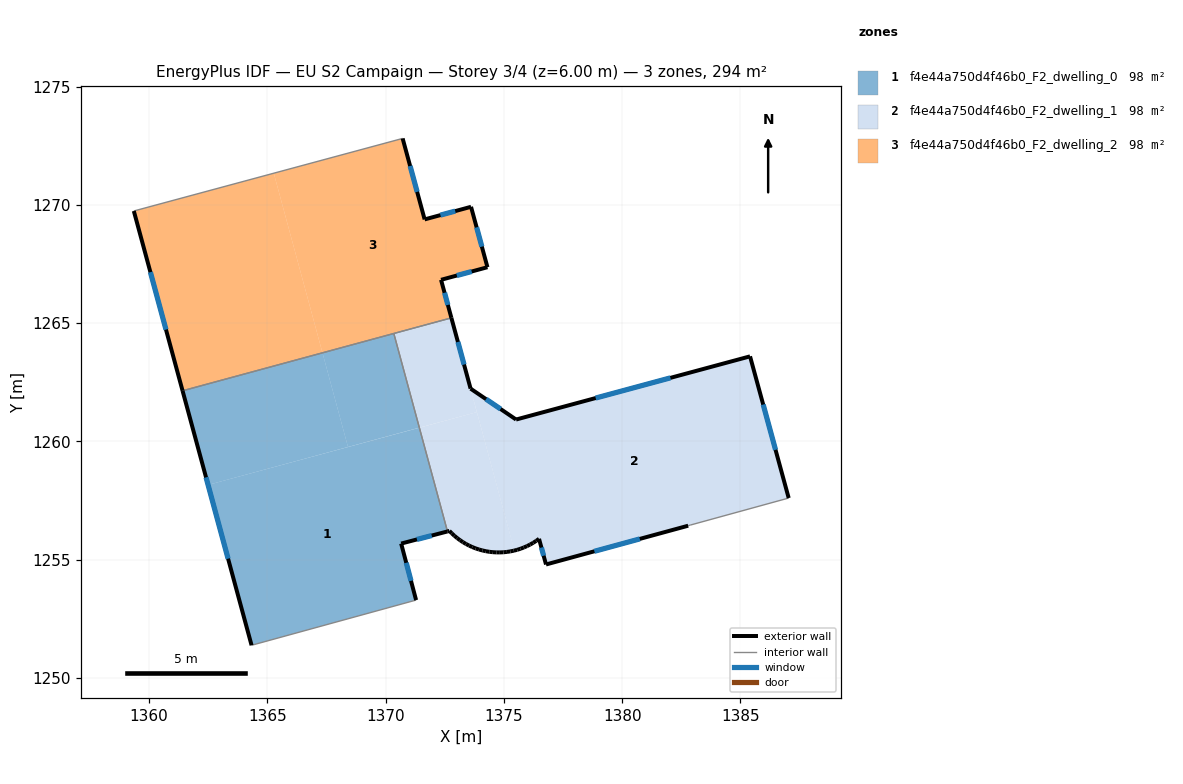
=== STOREY PLAN SPEC (per zone: floor XY polygon, exterior-wall plan segments, windows/doors) ===
zone 1: f4e44a750d4f46b0_F2_dwelling_0  (98.0 m²)
  floor: (1371.42, 1260.57) (1372.61, 1256.19) (1370.66, 1255.68) (1371.29, 1253.29) (1364.33, 1251.38) (1362.49, 1258.16)
  floor: (1367.33, 1263.74) (1368.41, 1259.76) (1362.49, 1258.16) (1361.41, 1262.14)
  floor: (1370.34, 1264.56) (1371.42, 1260.58) (1368.41, 1259.76) (1367.33, 1263.74)
  exterior wall: (1361.41, 1262.14) – (1364.33, 1251.38)  [11.1 m]
    window: (1362.41, 1258.48) – (1363.34, 1255.04)  [3.4 m²]
  exterior wall: (1370.66, 1255.68) – (1372.61, 1256.19)  [2.0 m]
    window: (1371.32, 1255.85) – (1371.95, 1256.02)  [0.6 m²]
  exterior wall: (1371.29, 1253.29) – (1370.66, 1255.68)  [2.5 m]
    window: (1371.07, 1254.10) – (1370.87, 1254.86)  [0.8 m²]
  interior walls: 3
zone 2: f4e44a750d4f46b0_F2_dwelling_1  (98.0 m²)
  floor: (1385.41, 1263.59) (1387.04, 1257.60) (1382.88, 1256.46) (1382.79, 1256.43) (1376.78, 1254.79) (1376.48, 1255.88) (1376.36, 1255.79) (1376.24, 1255.71) (1376.11, 1255.64) (1375.98, 1255.57) (1375.84, 1255.51) (1375.70, 1255.46) (1375.56, 1255.41) (1375.44, 1255.38) (1373.59, 1262.23) (1375.51, 1260.92)
  floor: (1373.86, 1261.23) (1375.44, 1255.38) (1375.42, 1255.38) (1375.27, 1255.35) (1375.12, 1255.32) (1374.98, 1255.31) (1374.83, 1255.30) (1374.68, 1255.30) (1374.53, 1255.31) (1374.38, 1255.33) (1374.24, 1255.35) (1374.09, 1255.39) (1373.95, 1255.43) (1373.80, 1255.47) (1373.67, 1255.53) (1373.53, 1255.59) (1373.40, 1255.66) (1373.27, 1255.74) (1373.14, 1255.82) (1373.02, 1255.91) (1372.91, 1256.00) (1372.80, 1256.11) (1372.69, 1256.21) (1372.61, 1256.19) (1371.42, 1260.57)
  floor: (1372.78, 1265.22) (1373.64, 1262.03) (1373.85, 1261.24) (1371.42, 1260.58) (1370.34, 1264.56)
  floor: (1373.86, 1261.23) (1371.42, 1260.58) (1373.85, 1261.24) (1373.64, 1262.03) (1375.44, 1255.38)
  exterior wall: (1376.48, 1255.88) – (1376.78, 1254.79)  [1.1 m]
    window: (1376.58, 1255.51) – (1376.68, 1255.16)  [0.3 m²]
  exterior wall: (1376.36, 1255.79) – (1376.48, 1255.88)  [0.1 m]
  exterior wall: (1376.24, 1255.71) – (1376.36, 1255.79)  [0.1 m]
  exterior wall: (1376.11, 1255.64) – (1376.24, 1255.71)  [0.1 m]
  exterior wall: (1375.98, 1255.57) – (1376.11, 1255.64)  [0.1 m]
  exterior wall: (1375.84, 1255.51) – (1375.98, 1255.57)  [0.1 m]
  exterior wall: (1375.70, 1255.46) – (1375.84, 1255.51)  [0.1 m]
  exterior wall: (1375.56, 1255.41) – (1375.70, 1255.46)  [0.1 m]
  exterior wall: (1375.42, 1255.38) – (1375.56, 1255.41)  [0.1 m]
  exterior wall: (1375.27, 1255.35) – (1375.42, 1255.38)  [0.1 m]
  exterior wall: (1375.12, 1255.32) – (1375.27, 1255.35)  [0.1 m]
  exterior wall: (1374.98, 1255.31) – (1375.12, 1255.32)  [0.1 m]
  exterior wall: (1374.83, 1255.30) – (1374.98, 1255.31)  [0.1 m]
  exterior wall: (1374.68, 1255.30) – (1374.83, 1255.30)  [0.1 m]
  exterior wall: (1374.53, 1255.31) – (1374.68, 1255.30)  [0.1 m]
  exterior wall: (1374.38, 1255.33) – (1374.53, 1255.31)  [0.1 m]
  exterior wall: (1374.24, 1255.35) – (1374.38, 1255.33)  [0.1 m]
  exterior wall: (1374.09, 1255.39) – (1374.24, 1255.35)  [0.1 m]
  exterior wall: (1373.95, 1255.43) – (1374.09, 1255.39)  [0.1 m]
  exterior wall: (1373.80, 1255.47) – (1373.95, 1255.43)  [0.1 m]
  exterior wall: (1373.67, 1255.53) – (1373.80, 1255.47)  [0.1 m]
  exterior wall: (1373.53, 1255.59) – (1373.67, 1255.53)  [0.1 m]
  exterior wall: (1373.40, 1255.66) – (1373.53, 1255.59)  [0.1 m]
  exterior wall: (1373.27, 1255.74) – (1373.40, 1255.66)  [0.1 m]
  exterior wall: (1373.14, 1255.82) – (1373.27, 1255.74)  [0.1 m]
  exterior wall: (1373.02, 1255.91) – (1373.14, 1255.82)  [0.1 m]
  exterior wall: (1372.91, 1256.00) – (1373.02, 1255.91)  [0.1 m]
  exterior wall: (1372.80, 1256.11) – (1372.91, 1256.00)  [0.1 m]
  exterior wall: (1372.69, 1256.21) – (1372.80, 1256.11)  [0.1 m]
  exterior wall: (1372.61, 1256.19) – (1372.69, 1256.21)  [0.1 m]
  exterior wall: (1373.59, 1262.23) – (1372.78, 1265.22)  [3.1 m]
    window: (1373.31, 1263.24) – (1373.05, 1264.20)  [0.9 m²]
  exterior wall: (1375.51, 1260.92) – (1373.59, 1262.23)  [2.3 m]
    window: (1374.86, 1261.37) – (1374.24, 1261.78)  [0.7 m²]
  exterior wall: (1385.41, 1263.59) – (1375.51, 1260.92)  [10.2 m]
    window: (1382.04, 1262.68) – (1378.88, 1261.83)  [3.1 m²]
  exterior wall: (1387.04, 1257.60) – (1385.41, 1263.59)  [6.2 m]
    window: (1386.48, 1259.64) – (1385.96, 1261.55)  [1.9 m²]
  exterior wall: (1376.78, 1254.79) – (1382.79, 1256.43)  [6.2 m]
    window: (1378.82, 1255.35) – (1380.74, 1255.87)  [1.9 m²]
  interior walls: 4
zone 3: f4e44a750d4f46b0_F2_dwelling_2  (98.0 m²)
  floor: (1365.27, 1271.33) (1367.33, 1263.74) (1361.41, 1262.14) (1359.35, 1269.74)
  floor: (1373.61, 1269.92) (1374.30, 1267.36) (1372.34, 1266.83) (1372.78, 1265.22) (1367.33, 1263.74) (1365.27, 1271.33) (1370.72, 1272.81) (1371.65, 1269.38)
  exterior wall: (1373.61, 1269.92) – (1371.65, 1269.38)  [2.0 m]
    window: (1372.94, 1269.73) – (1372.31, 1269.56)  [0.6 m²]
  exterior wall: (1374.30, 1267.36) – (1373.61, 1269.92)  [2.6 m]
    window: (1374.07, 1268.23) – (1373.85, 1269.05)  [0.8 m²]
  exterior wall: (1372.34, 1266.83) – (1374.30, 1267.36)  [2.0 m]
    window: (1373.01, 1267.01) – (1373.64, 1267.18)  [0.6 m²]
  exterior wall: (1372.78, 1265.22) – (1372.34, 1266.83)  [1.7 m]
    window: (1372.63, 1265.77) – (1372.49, 1266.28)  [0.5 m²]
  exterior wall: (1359.35, 1269.74) – (1361.41, 1262.14)  [7.9 m]
    window: (1360.05, 1267.15) – (1360.71, 1264.72)  [2.4 m²]
  exterior wall: (1371.65, 1269.38) – (1370.72, 1272.81)  [3.5 m]
    window: (1371.33, 1270.55) – (1371.03, 1271.64)  [1.1 m²]
  interior walls: 3

=== DERIVED (storey summary) ===
Building: EU S2 Campaign
Storey: 3 of 4  (floor level z = 6.00 m)
Storey gross floor area: 294.0 m²
Zones on this storey: 3
  - f4e44a750d4f46b0_F2_dwelling_0: floor 98.0 m²; exterior wall 15.6 m (46.9 m²); 3 window(s) 4.8 m²; WWR 10.2%
  - f4e44a750d4f46b0_F2_dwelling_1: floor 98.0 m²; exterior wall 33.5 m (100.5 m²); 6 window(s) 9.0 m²; WWR 8.9%
  - f4e44a750d4f46b0_F2_dwelling_2: floor 98.0 m²; exterior wall 19.8 m (59.4 m²); 6 window(s) 6.1 m²; WWR 10.2%
Zone adjacency (shared interzone walls):
  - f4e44a750d4f46b0_F2_dwelling_0 ↔ f4e44a750d4f46b0_F2_dwelling_1
  - f4e44a750d4f46b0_F2_dwelling_0 ↔ f4e44a750d4f46b0_F2_dwelling_2
  - f4e44a750d4f46b0_F2_dwelling_1 ↔ f4e44a750d4f46b0_F2_dwelling_2